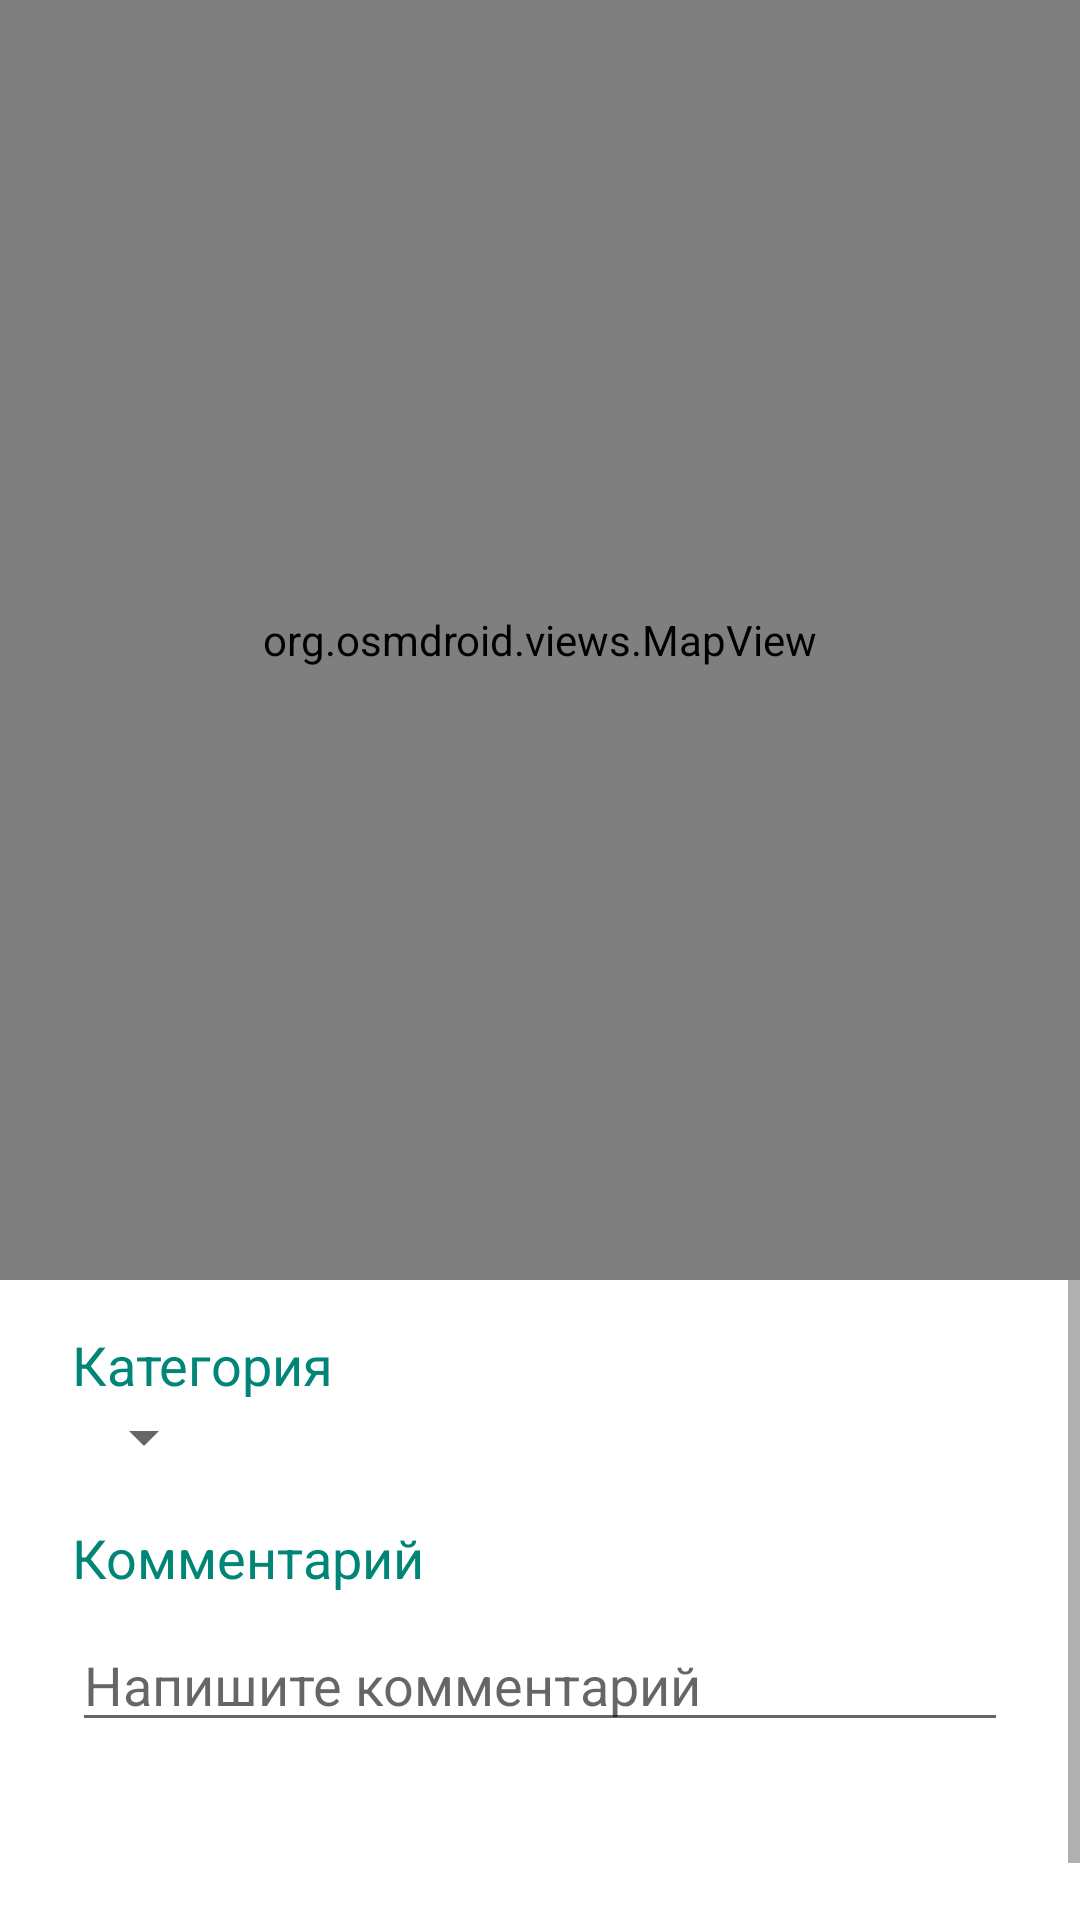

Reconstruct the res/layout file that produces this screen, plus the resources it refers to.
<!-- AndroidManifest.xml: application theme AppTheme -->
<!-- res/layout/activity_edit_long_barrier.xml -->
<?xml version="1.0" encoding="utf-8"?>
<FrameLayout xmlns:android="http://schemas.android.com/apk/res/android"
    xmlns:app="http://schemas.android.com/apk/res-auto"
    xmlns:tools="http://schemas.android.com/tools"
    android:layout_width="match_parent"
    android:layout_height="match_parent"
    tools:context=".app.ui.menu.attribute.add.point.AddPointAttributeFragment">

    <LinearLayout
        android:id="@+id/llMain"
        android:layout_width="match_parent"
        android:layout_height="match_parent"
        android:orientation="vertical"
        tools:context=".app.ui.menu.attribute.add.point.AddPointAttributeFragment">

        <org.osmdroid.views.MapView
            android:id="@+id/mapView"
            android:layout_width="match_parent"
            android:layout_height="match_parent"
            android:layout_weight="1" />

        <ScrollView
            android:layout_width="match_parent"
            android:layout_height="match_parent"
            android:layout_weight="2">

            <LinearLayout
                android:layout_width="match_parent"
                android:layout_height="wrap_content"
                android:orientation="vertical"
                android:visibility="visible">

                <TextView
                    android:id="@+id/tvCategory"
                    style="@style/PrimaryText"
                    android:layout_width="wrap_content"
                    android:layout_height="wrap_content"
                    android:layout_marginStart="@dimen/default_side_margin"
                    android:layout_marginTop="16dp"
                    android:layout_marginEnd="@dimen/default_side_margin"
                    android:text="@string/category" />

                <Spinner
                    android:id="@+id/spCategories"
                    android:layout_width="wrap_content"
                    android:layout_height="wrap_content"
                    android:layout_marginStart="@dimen/default_side_margin" />

                <TextView
                    android:id="@+id/tvComment"
                    style="@style/PrimaryText"
                    android:layout_width="wrap_content"
                    android:layout_height="wrap_content"
                    android:layout_marginStart="@dimen/default_side_margin"
                    android:layout_marginTop="16dp"
                    android:layout_marginEnd="@dimen/default_side_margin"
                    android:text="@string/comment" />

                <EditText
                    android:id="@+id/etComment"
                    android:layout_width="match_parent"
                    android:layout_height="wrap_content"
                    android:layout_marginStart="@dimen/default_side_margin"
                    android:layout_marginTop="8dp"
                    android:layout_marginEnd="@dimen/default_side_margin"
                    android:hint="@string/write_comment_hint"
                    android:inputType="textCapSentences"
                    android:maxLines="3" />

                <Button
                    android:id="@+id/btnEditBarrier"
                    android:layout_width="match_parent"
                    android:layout_height="48dp"
                    android:layout_marginStart="@dimen/default_side_margin"
                    android:layout_marginTop="16dp"
                    android:layout_marginEnd="@dimen/default_side_margin"
                    android:layout_marginBottom="16dp"
                    android:background="@drawable/shape_button_background"
                    android:text="@string/edit_barrier"
                    android:textColor="@color/white" />

            </LinearLayout>

        </ScrollView>

    </LinearLayout>

    <ProgressBar
        android:id="@+id/pbLoading"
        style="@style/LoadingProgressBar" />

</FrameLayout>
<!-- resources referenced by this layout -->
<resources>
  <color name="white">#FFFFFF</color>
  <dimen name="default_side_margin">24dp</dimen>
  <string name="category">Категория</string>
  <string name="comment">Комментарий</string>
  <string name="edit_barrier">Редактировать препятствие</string>
  <string name="write_comment_hint">Напишите комментарий</string>
  <style name="LoadingProgressBar">
          <item name="android:visibility">gone</item>
          <item name="android:layout_gravity">center</item>
          <item name="android:layout_width">wrap_content</item>
          <item name="android:layout_height">wrap_content</item>
      </style>
  <style name="PrimaryText" parent="AppTheme">
          <item name="android:textSize">18sp</item>
          <item name="android:textColor">@color/colorPrimary</item>
      </style>
  <style name="AppTheme" parent="Theme.AppCompat.Light.NoActionBar">
          
          <item name="colorPrimary">@color/colorPrimary</item>
          <item name="colorPrimaryDark">@color/colorPrimaryDark</item>
          <item name="colorAccent">@color/colorAccent</item>
          <item name="android:windowBackground">@color/white</item>
      </style>
  <color name="colorPrimary">#008577</color>
  <color name="colorPrimaryDark">#00574B</color>
  <color name="colorAccent">#D81B60</color>
</resources>
